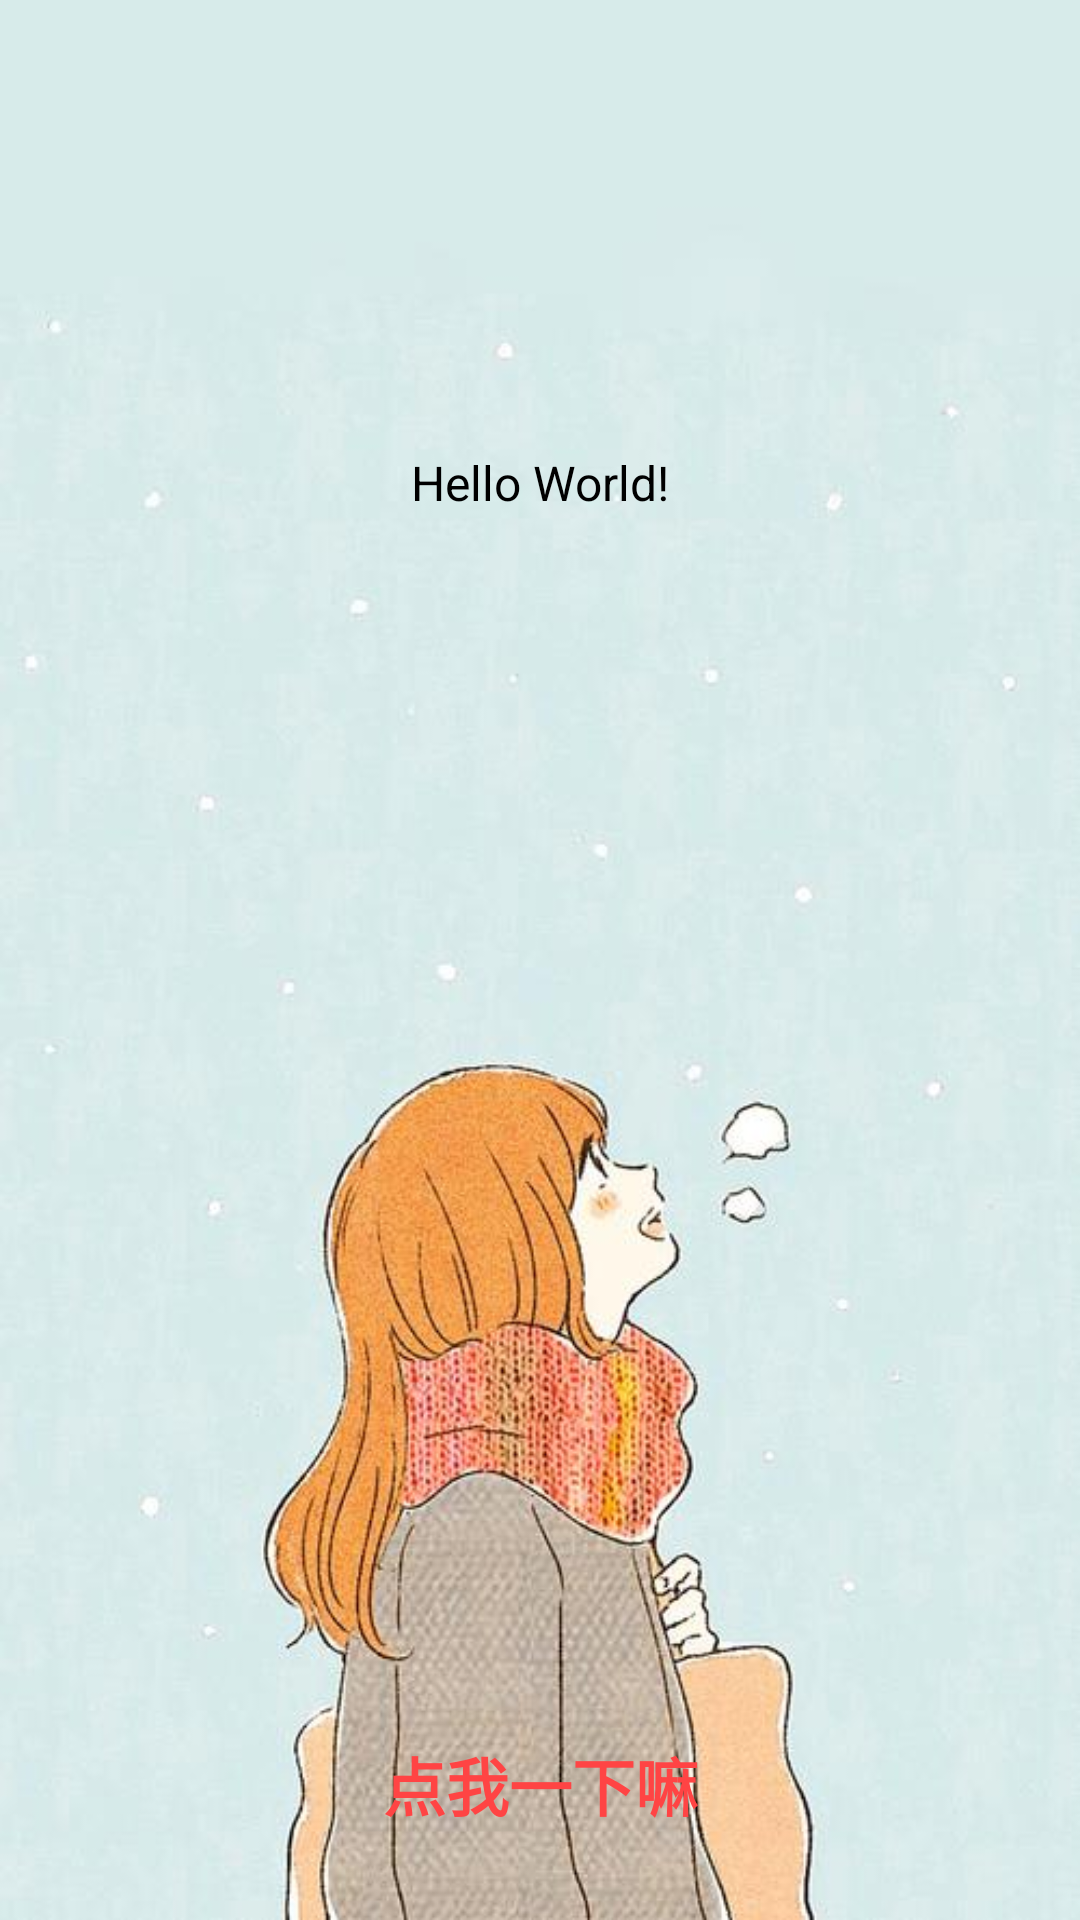

The Android layout XML behind this screen, and the referenced resources:
<!-- AndroidManifest.xml: application theme AppTheme -->
<!-- res/layout/api_main.xml -->
<?xml version="1.0" encoding="utf-8"?>
<RelativeLayout xmlns:android="http://schemas.android.com/apk/res/android"
    xmlns:app="http://schemas.android.com/apk/res-auto"
    xmlns:tools="http://schemas.android.com/tools"
    android:layout_width="match_parent"
    android:layout_height="match_parent"
    android:background="@drawable/img"
    tools:context=".GetApiActivity">

    <TextView
        android:id="@+id/tv_show"
        android:layout_width="match_parent"
        android:layout_height="wrap_content"
        android:gravity="center"
        android:paddingTop="150dp"
        android:text="Hello World!"
        android:textColor="@android:color/background_dark"
        android:textSize="16dp" />

    <TextView
        android:id="@+id/btn_refresh"
        android:layout_width="match_parent"
        android:layout_height="wrap_content"
        android:layout_alignParentBottom="true"
        android:layout_marginBottom="30dp"
        android:gravity="center"
        android:text="点我一下嘛"
        android:textColor="@android:color/holo_red_light"
        android:textSize="21dp"
        android:textStyle="bold" />

</RelativeLayout>
<!-- resources referenced by this layout -->
<resources>
  <!-- drawable img: png bitmap (drawable, 35269 bytes) -->
  <style name="AppTheme" parent="Theme.AppCompat.Light.DarkActionBar">
          
          <item name="colorPrimary">@color/colorPrimary</item>
          <item name="colorPrimaryDark">@color/colorPrimaryDark</item>
          <item name="colorAccent">@color/colorAccent</item>
      </style>
  <!-- not gathered from this repository: default colours our renderer supplied (Android Studio template values) -->
  <color name="colorPrimary">#FF6200EE</color>
  <color name="colorPrimaryDark">#FF3700B3</color>
  <color name="colorAccent">#FF03DAC5</color>
</resources>
